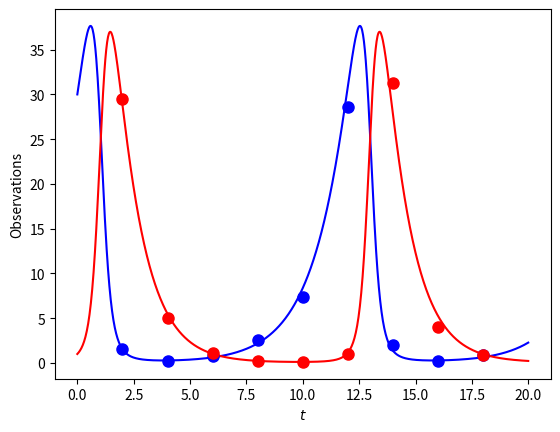

Python code for this plot:
import numpy as np
from scipy.stats import lognorm
from scipy.integrate import odeint
import matplotlib.pyplot as plt

class LV():

       def __init__(self, T):
        # number of unknown (prior) parameters
        self.d = 4
        # prior parameters
        self.alpha_mu  = -0.125
        self.alpha_std = 0.5
        self.beta_mu   = -3
        self.beta_std  = 0.5
        self.gamma_mu  = -0.125
        self.gamma_std = 0.5
        self.delta_mu  = -3
        self.delta_std = 0.5
        # initial condition
        self.x0 = [30,1]
        # length of integration window
        self.T = T
        # observation parameters
        self.obs_std = np.sqrt(0.1)

       def sample_prior(self, N):
        # generate Normal samples
        alpha = lognorm.rvs(scale=np.exp(self.alpha_mu), s=self.alpha_std, size=(N,))
        beta  = lognorm.rvs(scale=np.exp(self.beta_mu),  s=self.beta_std,  size=(N,))
        gamma = lognorm.rvs(scale=np.exp(self.gamma_mu), s=self.gamma_std, size=(N,))
        delta = lognorm.rvs(scale=np.exp(self.delta_mu), s=self.delta_std, size=(N,))
        # join samples
        return np.vstack((alpha, beta, gamma, delta)).T

       def ode_rhs(self, z, t, theta):
        # extract parameters
        alpha, beta, gamma, delta = theta
        # compute RHS of
        fz1 = alpha * z[0] - beta * z[0]*z[1]
        fz2 = -gamma * z[1] + delta * z[0]*z[1]
        return np.array([fz1, fz2])

       def simulate_ode(self, theta, tt):
        # check dimension of theta
        assert(theta.size == self.d)
        # numerically intergate ODE
        return odeint(self.ode_rhs, self.x0, tt, args=(theta,))

       def sample_data(self, theta):
        # check inputs
        if len(theta.shape) == 1:
            theta = theta[np.newaxis,:]
        assert(theta.shape[1] == self.d)
        # define observation locations
        tt = np.arange(0, self.T, step=2)
        nt = 2*(len(tt)-1)
        # define arrays to store results
        xt = np.zeros((theta.shape[0], nt))
        # run ODE for each parameter value
        for j in range(theta.shape[0]):
            yobs = self.simulate_ode(theta[j,:], tt);
            # extract observations, flatten, and add noise
            yobs = np.abs(yobs[1:,:]).ravel()
            xt[j,:] = np.array([lognorm.rvs(scale=x, s=self.obs_std) for x in yobs])
        return (xt, tt)


 # define model
T = 20
true_LV = LV(T)

# define true parameters and observation
xtrue = np.array([0.6859157, 0.10761319, 0.88789904, 0.116794825])
tt = np.linspace(0,true_LV.T,1000)
ytrue = true_LV.simulate_ode(xtrue, tt)
yobs,tobs = true_LV.sample_data(xtrue)
nobs = int(yobs.size/2.)
yobs_plot = yobs.reshape((nobs,2))

# plot single simulation
plt.figure()
plt.plot(tt,ytrue[:,0], 'blue', tt,ytrue[:,1],'red')
plt.plot(tobs[1:],yobs_plot[:,0],'o', markersize=8, color='blue')
plt.plot(tobs[1:],yobs_plot[:,1],'o', markersize=8, color='red')
plt.xlabel('$t$')
plt.ylabel('Observations')
plt.show()



